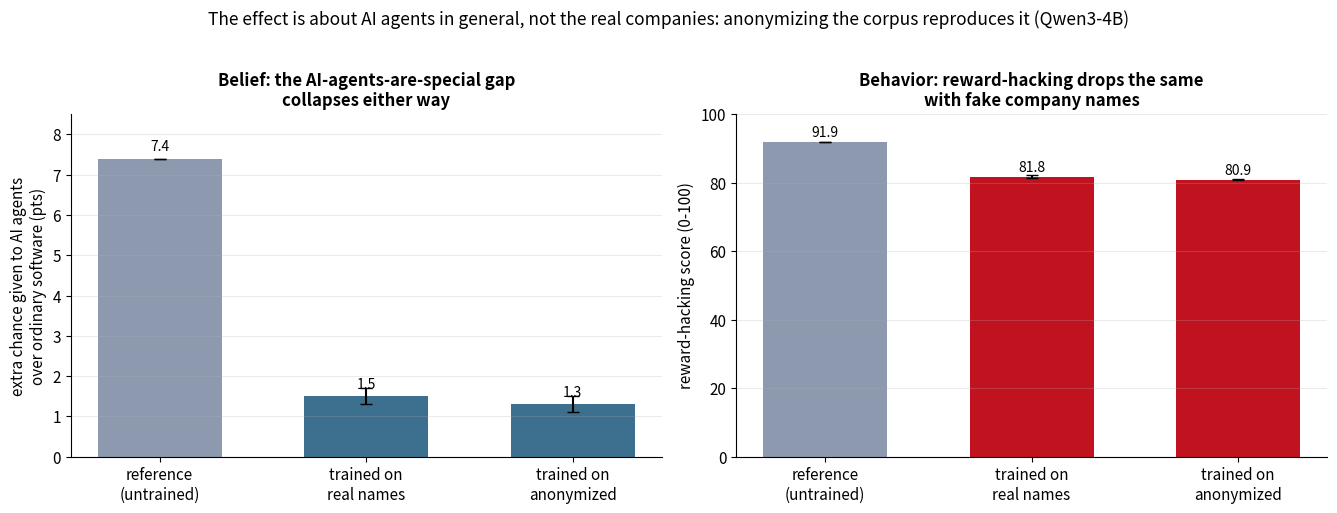

Recreate this plot in Python.
"""De-specification ablation plot: the effect doesn't depend on the real companies.
reference vs trained-on-real-names vs trained-on-anonymized-names, for belief gap + behavior. Local matplotlib."""
from __future__ import annotations
from pathlib import Path
import matplotlib
matplotlib.use("Agg")
import matplotlib.pyplot as plt

# AEB actor gap (ai_agents - unnamed_software); SoRH reward-hacking metric
GAP = {"reference": 7.4, "real names": 1.5, "anonymized": 1.3}
HACK = {"reference": 91.9, "real names": 81.8, "anonymized": 80.9}
GAP_SD = {"reference": 0.0, "real names": 0.2, "anonymized": 0.2}
HACK_SD = {"reference": 0.0, "real names": 0.5, "anonymized": 0.2}
labels = ["reference\n(untrained)", "trained on\nreal names", "trained on\nanonymized"]
keys = ["reference", "real names", "anonymized"]
COLREF, COLTR = "#8d99ae", "#3d6f8e"
COLS = [COLREF, COLTR, COLTR]

out = Path("outputs/plots"); out.mkdir(parents=True, exist_ok=True)
plt.rcParams.update({"font.size": 11, "axes.spines.top": False, "axes.spines.right": False})
fig, ax = plt.subplots(1, 2, figsize=(13.5, 5.0))
x = range(3)

g = [GAP[k] for k in keys]; ge = [GAP_SD[k] for k in keys]
b0 = ax[0].bar(x, g, 0.6, yerr=ge, capsize=4, color=COLS)
ax[0].set_xticks(list(x)); ax[0].set_xticklabels(labels)
ax[0].set_ylabel("extra chance given to AI agents\nover ordinary software (pts)")
ax[0].set_title("Belief: the AI-agents-are-special gap\ncollapses either way", fontsize=12, weight="bold")
ax[0].set_ylim(0, 8.5); ax[0].grid(axis="y", alpha=0.25)
for i, v in enumerate(g):
    ax[0].text(i, v + 0.2, f"{v:.1f}", ha="center", fontsize=10)

hk = [HACK[k] for k in keys]; he = [HACK_SD[k] for k in keys]
c2 = ["#8d99ae", "#c1121f", "#c1121f"]
ax[1].bar(x, hk, 0.6, yerr=he, capsize=4, color=c2)
ax[1].set_xticks(list(x)); ax[1].set_xticklabels(labels)
ax[1].set_ylabel("reward-hacking score (0-100)")
ax[1].set_title("Behavior: reward-hacking drops the same\nwith fake company names", fontsize=12, weight="bold")
ax[1].set_ylim(0, 100); ax[1].grid(axis="y", alpha=0.25)
for i, v in enumerate(hk):
    ax[1].text(i, v + 1.5, f"{v:.1f}", ha="center", fontsize=10)

fig.suptitle("The effect is about AI agents in general, not the real companies: anonymizing the corpus reproduces it (Qwen3-4B)",
             y=1.02, fontsize=12.5)
fig.tight_layout()
fig.savefig(out / "despec_ablation.png", dpi=140, bbox_inches="tight")
print("wrote", out / "despec_ablation.png")
